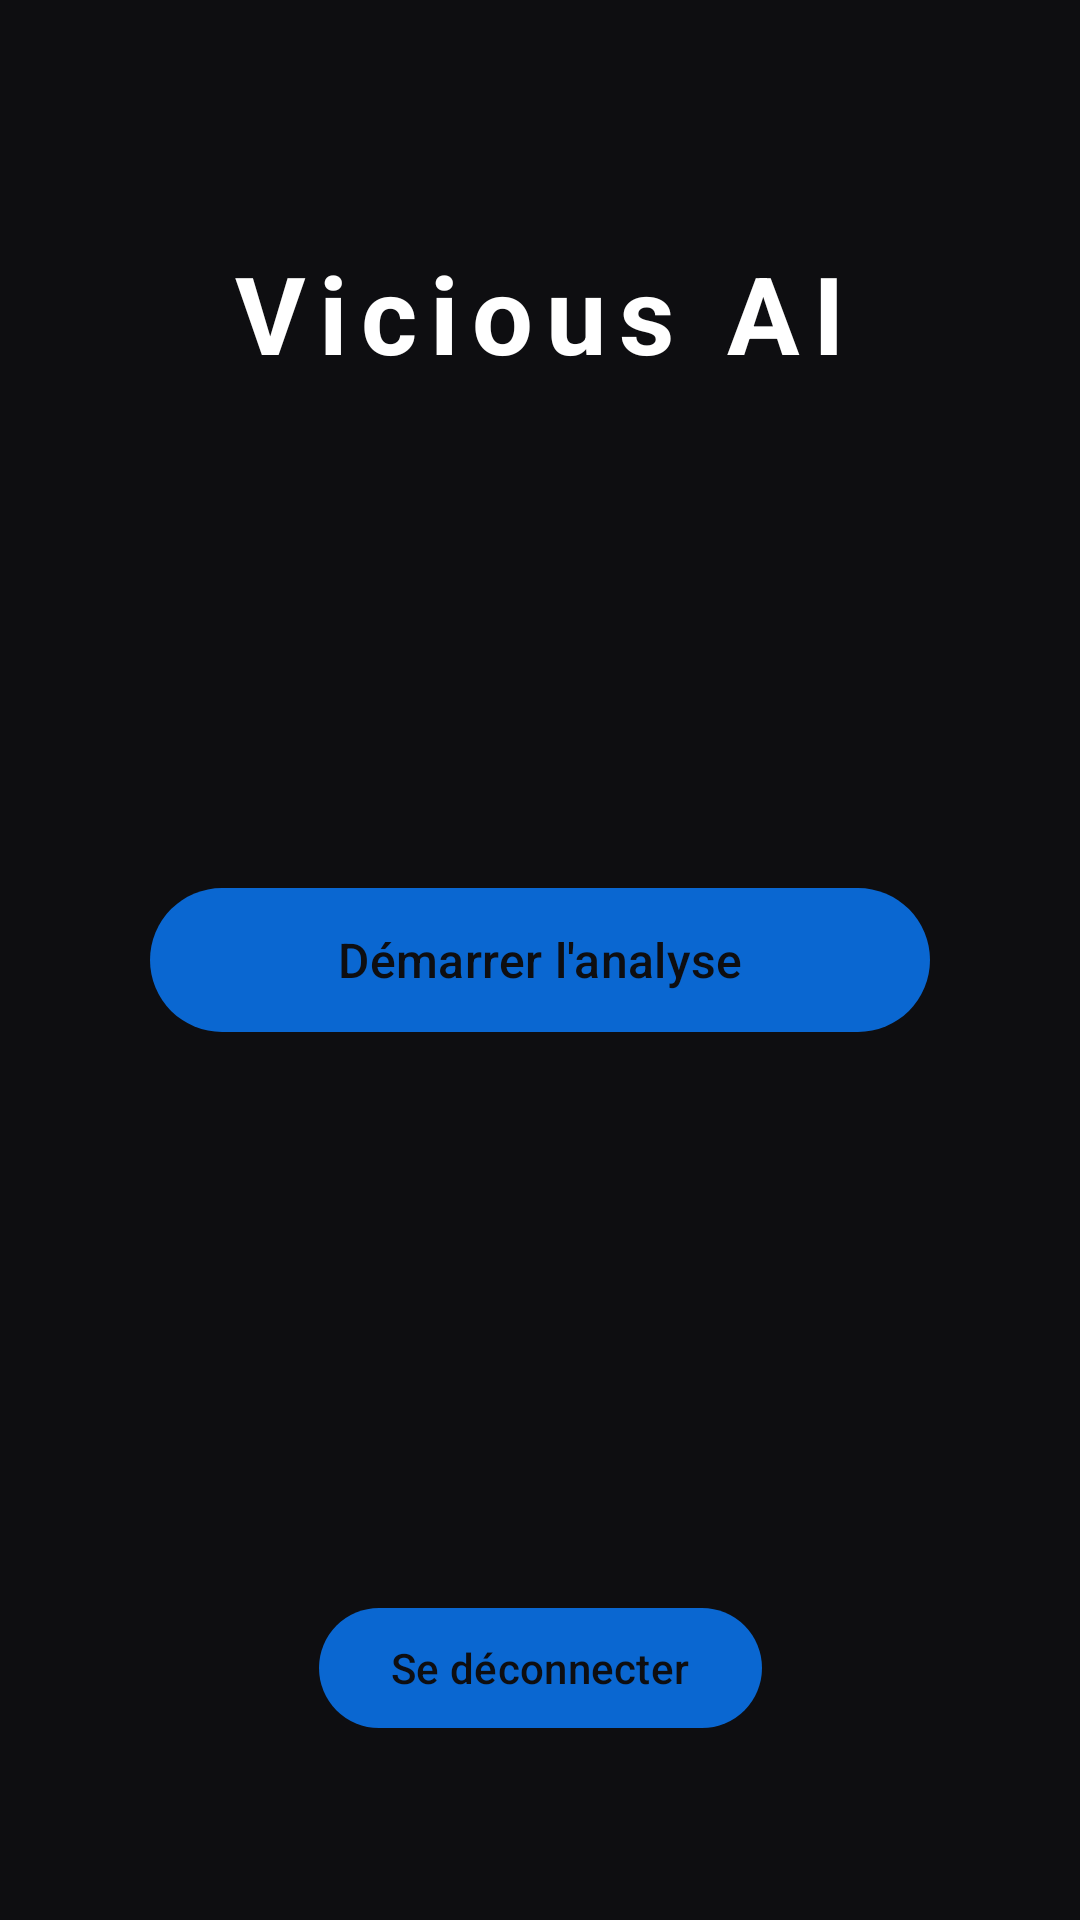

Layout XML and referenced resources for this Android screen:
<!-- AndroidManifest.xml: application theme Theme.ViciousAI -->
<!-- res/layout/activity_main.xml -->
<?xml version="1.0" encoding="utf-8"?>
<androidx.constraintlayout.widget.ConstraintLayout xmlns:android="http://schemas.android.com/apk/res/android"
    xmlns:app="http://schemas.android.com/apk/res-auto"
    xmlns:tools="http://schemas.android.com/tools"
    android:id="@+id/main"
    android:layout_width="match_parent"
    android:layout_height="match_parent"
    tools:context=".MainActivity"
    android:background="#0E0E11">

    
    <TextView
        android:id="@+id/titleText"
        android:layout_width="wrap_content"
        android:layout_height="wrap_content"
        android:text="Vicious AI"
        android:textSize="36sp"
        android:textStyle="bold"
        android:letterSpacing="0.12"
        android:textColor="#FFFFFF"
        android:layout_marginTop="80dp"
        app:layout_constraintTop_toTopOf="parent"
        app:layout_constraintStart_toStartOf="parent"
        app:layout_constraintEnd_toEndOf="parent"/>

    
    <com.google.android.material.button.MaterialButton
        android:id="@+id/startButton"
        android:layout_width="260dp"
        android:layout_height="56dp"
        android:text="Démarrer l'analyse"
        android:textSize="16sp"
        android:textAllCaps="false"
        android:textColor="#0E0E11"
        app:cornerRadius="28dp"
        app:backgroundTint="#0A67D1"
        app:elevation="6dp"
        app:layout_constraintTop_toTopOf="parent"
        app:layout_constraintBottom_toBottomOf="parent"
        app:layout_constraintStart_toStartOf="parent"
        app:layout_constraintEnd_toEndOf="parent"/>

    <ImageButton
        android:id="@+id/helpButton"
        android:layout_width="48dp"
        android:layout_height="48dp"
        android:background="?attr/selectableItemBackgroundBorderless"
        android:src="@drawable/point_interrogation"
        android:contentDescription="Aide"
        android:padding="8dp"
        android:scaleType="fitCenter"
        android:adjustViewBounds="true"
        app:layout_constraintTop_toTopOf="parent"
        app:layout_constraintEnd_toEndOf="parent"
        android:layout_margin="16dp"/>

    <com.google.android.material.button.MaterialButton
        android:id="@+id/disconnectButton"
        android:layout_width="wrap_content"
        android:layout_height="wrap_content"
        android:text="Se déconnecter"
        android:layout_marginBottom="60dp"
        android:textColor="#0E0E11"
        app:cornerRadius="28dp"
        app:backgroundTint="#0A67D1"

        app:layout_constraintBottom_toBottomOf="parent"
        app:layout_constraintStart_toStartOf="parent"
        app:layout_constraintEnd_toEndOf="parent"/>


</androidx.constraintlayout.widget.ConstraintLayout>
<!-- resources referenced by this layout -->
<resources>
  <style name="Theme.ViciousAI" parent="Base.Theme.ViciousAI" />
  <style name="Base.Theme.ViciousAI" parent="Theme.Material3.DayNight.NoActionBar">
          
          
      </style>
</resources>
